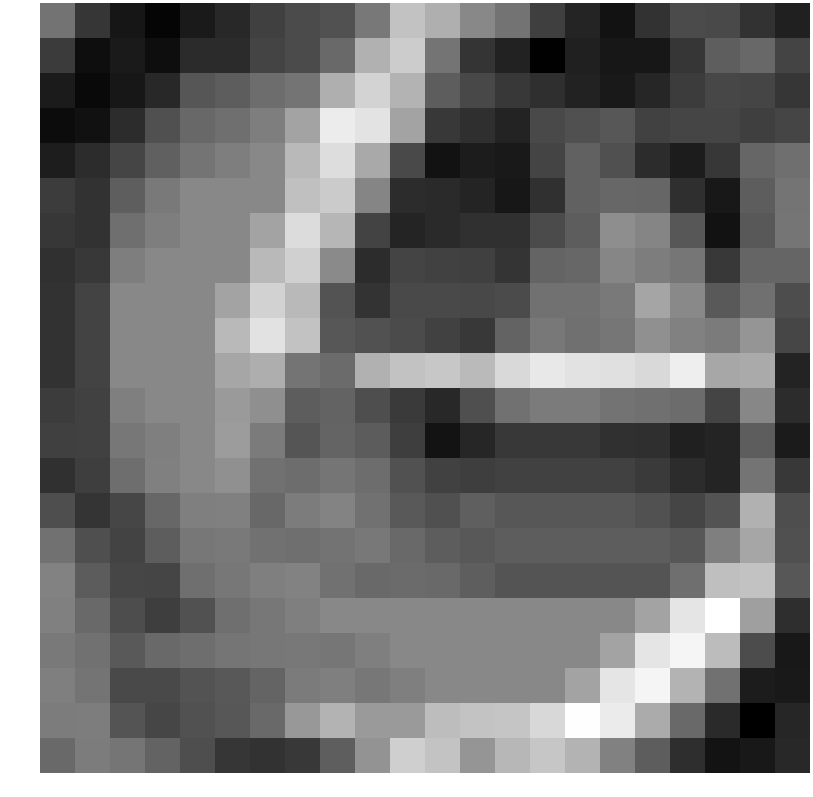

The file beside this chart, header and first rows:
0.357413, -0.952306, -1.627226, -2.004457, -1.543190, -1.236411, -0.745408, -0.490376, -0.377756, 0.461380, 2.039080, 1.648338, 0.797439, 0.355688, -0.755833, -1.327538, -1.721516, -1.038056, -0.509134, -0.530274, -1.028393, -1.425771
-0.8435, -1.809, -1.555, -1.801, -1.193, -1.175, -0.6472, -0.5029, 0.1695, 1.684, 2.262, 0.3861, -1.003, -1.37, -2.087, -1.413, -1.619, -1.606, -0.9534, -0.1006, 0.1187, -0.6565
-1.524, -1.91, -1.621, -1.234, -0.2672, -0.1222, 0.2206, 0.3744, 1.633, 2.408, 1.746, -0.1224, -0.5662, -0.8836, -1.095, -1.377, -1.577, -1.298, -0.8002, -0.5855, -0.6195, -0.95
-1.839, -1.748, -1.134, -0.3876, 0.1177, 0.2735, 0.5909, 1.375, 2.953, 2.782, 1.402, -0.8779, -1.098, -1.367, -0.5428, -0.3889, -0.2402, -0.7075, -0.6252, -0.6301, -0.7596, -0.6275
-1.489, -1.142, -0.6257, -0.04911, 0.3744, 0.5909, 0.8059, 1.848, 2.627, 1.516, -0.5215, -1.726, -1.509, -1.574, -0.6554, -0.01076, -0.4004, -1.132, -1.503, -0.9302, 0.08706, 0.2618
-0.8187, -1.029, -0.09923, 0.49, 0.8059, 0.8059, 0.8059, 2.012, 2.244, 0.7492, -1.159, -1.207, -1.339, -1.603, -1.085, -0.03062, 0.09475, 0.0834, -1.11, -1.601, -0.1047, 0.3739
-0.9304, -1.042, 0.2735, 0.5909, 0.8059, 0.8059, 1.375, 2.603, 1.784, -0.6816, -1.342, -1.198, -1.077, -1.071, -0.5049, -0.1182, 0.9417, 0.7368, -0.2386, -1.722, -0.211, 0.3922
-1.086, -0.8865, 0.5909, 0.8059, 0.8059, 0.8059, 1.848, 2.357, 0.8506, -1.174, -0.6461, -0.7021, -0.7267, -0.9875, 0.04055, 0.1053, 0.7666, 0.5718, 0.4304, -0.8859, 0.05713, 0.06481
-1.033, -0.67, 0.8059, 0.8059, 0.8059, 1.375, 2.384, 1.85, -0.3347, -1.016, -0.5113, -0.5295, -0.5729, -0.4901, 0.325, 0.3293, 0.4762, 1.427, 0.8349, -0.197, 0.2868, -0.4551
-1.033, -0.67, 0.8059, 0.8059, 0.8059, 1.848, 2.725, 2.049, -0.2439, -0.3393, -0.5003, -0.7165, -0.9035, 0.003732, 0.4539, 0.2853, 0.4191, 0.9872, 0.649, 0.533, 1.096, -0.6129
-1.033, -0.67, 0.8059, 0.8059, 0.8059, 1.442, 1.611, 0.377, 0.1832, 1.683, 2.043, 2.16, 1.873, 2.548, 2.864, 2.727, 2.682, 2.538, 2.992, 1.473, 1.528, -1.346
-0.8099, -0.6875, 0.6202, 0.8059, 0.8059, 1.19, 0.9649, -0.1085, 0.01158, -0.427, -0.8533, -1.235, -0.4131, 0.3094, 0.5243, 0.5243, 0.3594, 0.2954, 0.2035, -0.6454, 0.7888, -1.157
-0.7328, -0.7181, 0.4352, 0.6202, 0.8059, 1.227, 0.5378, -0.2844, 0.02899, -0.1311, -0.7724, -1.703, -1.29, -0.9155, -0.9155, -0.9155, -1.053, -1.097, -1.405, -1.311, -0.1114, -1.528
-1.047, -0.7802, 0.257, 0.6385, 0.8059, 0.9797, 0.319, 0.2185, 0.4038, 0.2391, -0.3431, -0.709, -0.7827, -0.6889, -0.6889, -0.6889, -0.6889, -0.8538, -1.138, -1.327, 0.3822, -0.8902
-0.4306, -0.9945, -0.5983, 0.1032, 0.6202, 0.6409, 0.1275, 0.5507, 0.6997, 0.3394, -0.1954, -0.3858, -0.06641, -0.2352, -0.2352, -0.2352, -0.2352, -0.3723, -0.6187, -0.3203, 1.68, -0.4419
0.3042, -0.4208, -0.6774, -0.1141, 0.4352, 0.4831, 0.3133, 0.2645, 0.3551, 0.4559, 0.1325, -0.1207, -0.2221, -0.108, -0.108, -0.108, -0.108, -0.108, -0.245, 0.606, 1.443, -0.3937
0.6846, -0.1427, -0.6097, -0.6196, 0.2767, 0.4352, 0.6202, 0.6688, 0.3133, 0.1554, 0.1853, 0.1325, -0.08403, -0.299, -0.299, -0.299, -0.299, -0.299, 0.2704, 1.985, 2.042, -0.2402
0.6334, 0.1652, -0.4512, -0.7871, -0.3499, 0.2767, 0.4352, 0.6202, 0.8059, 0.8059, 0.8059, 0.8059, 0.8059, 0.8059, 0.8059, 0.8059, 0.8059, 1.375, 2.789, 3.367, 1.308, -1.123
0.4956, 0.3117, -0.1723, 0.1664, 0.2551, 0.3897, 0.4534, 0.455, 0.4169, 0.6202, 0.8059, 0.8059, 0.8059, 0.8059, 0.8059, 0.8059, 1.375, 2.789, 3.147, 1.923, -0.4693, -1.585
0.6249, 0.3747, -0.5228, -0.5257, -0.3341, -0.2177, 0.03338, 0.5251, 0.6087, 0.4352, 0.6202, 0.8059, 0.8059, 0.8059, 0.8059, 1.375, 2.789, 3.147, 1.721, 0.3459, -1.498, -1.57
0.5437, 0.572, -0.3141, -0.5977, -0.3423, -0.236, 0.1707, 1.152, 1.722, 1.193, 1.201, 1.947, 2.098, 2.106, 2.513, 3.345, 2.935, 1.555, 0.1706, -1.215, -2.117, -1.287
0.1714, 0.5437, 0.4079, 0.0184, -0.4255, -0.9461, -1.04, -0.8796, -0.09405, 1.071, 2.322, 2.093, 1.083, 1.805, 2.126, 1.737, 0.6512, -0.1193, -1.13, -1.705, -1.594, -1.246
